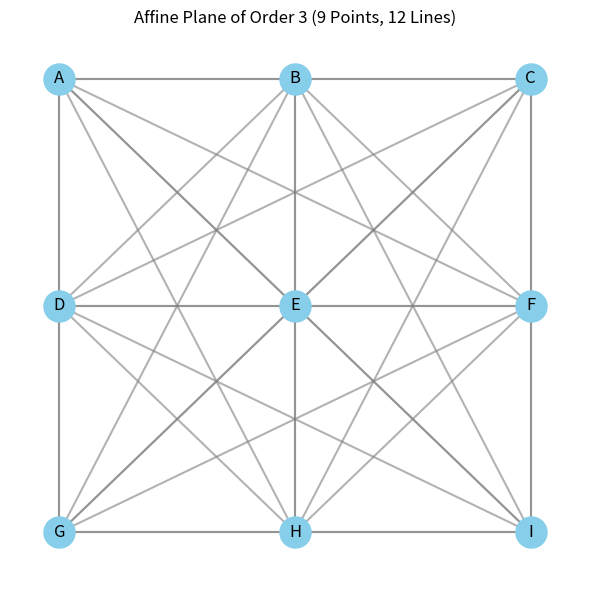

Reproduce this figure in Python.
import matplotlib.pyplot as plt
import networkx as nx

# Define points
points = {
    'A': (0, 2),
    'B': (1, 2),
    'C': (2, 2),
    'D': (0, 1),
    'E': (1, 1),
    'F': (2, 1),
    'G': (0, 0),
    'H': (1, 0),
    'I': (2, 0)
}

# Define lines as groups of 3 collinear points
lines = [
    ('A', 'B', 'C'),  # Horizontal
    ('D', 'E', 'F'),
    ('G', 'H', 'I'),

    ('A', 'D', 'G'),  # Vertical
    ('B', 'E', 'H'),
    ('C', 'F', 'I'),

    ('A', 'E', 'I'),  # Diagonals
    ('B', 'F', 'G'),
    ('C', 'D', 'H'),
    ('C', 'E', 'G'),
    ('B', 'D', 'I'),
    ('A', 'F', 'H')
]

# Plotting
plt.figure(figsize=(6, 6))
G = nx.Graph()

# Add nodes (points)
for name, pos in points.items():
    G.add_node(name, pos=pos)

# Draw points
nx.draw_networkx_nodes(G, points, node_size=500, node_color='skyblue')
nx.draw_networkx_labels(G, points, font_size=12)

# Draw lines
for line in lines:
    for i in range(len(line)):
        for j in range(i + 1, len(line)):
            G.add_edge(line[i], line[j])

nx.draw_networkx_edges(G, points, width=1.5, edge_color='gray', alpha=0.6)

plt.title("Affine Plane of Order 3 (9 Points, 12 Lines)")
plt.axis('off')
plt.tight_layout()
plt.show()
